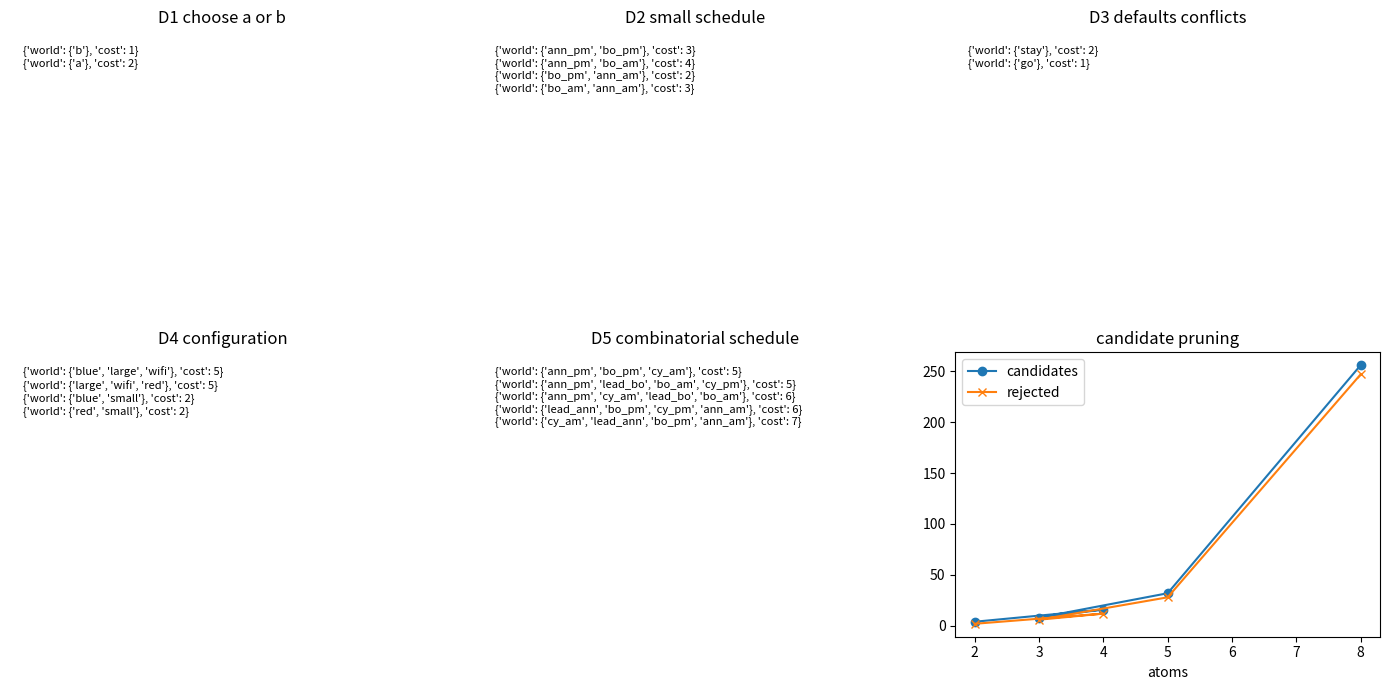

Source code (Python):

import itertools
import random

import matplotlib.pyplot as plt

random.seed(2107)


def powerset(items):
    names = list(items)
    for values in itertools.product([False, True], repeat=len(names)):
        yield {name for name, value in zip(names, values) if value}


def body_true(rule, world):
    positive = set(rule.get("pos", []))
    negative = set(rule.get("not", []))
    return positive.issubset(world) and world.isdisjoint(negative)


def positive_closure(rules):
    closure = set()
    changed = True
    while changed:
        changed = False
        for rule in rules:
            if set(rule.get("pos", [])).issubset(closure):
                head = rule.get("head")
                if head is not None and head not in closure:
                    closure.add(head)
                    changed = True
    return closure


def stable_models(atoms, rules, constraints, costs):
    models = []
    candidates = 0
    rejected = []
    for world in powerset(atoms):
        candidates += 1
        violated = [constraint for constraint in constraints if body_true(constraint, world)]
        if violated:
            rejected.append((world, "constraint"))
            continue
        reduct = []
        for rule in rules:
            if world.isdisjoint(set(rule.get("not", []))):
                reduct.append({"head": rule.get("head"), "pos": list(rule.get("pos", []))})
        least_model = positive_closure(reduct)
        if least_model != world:
            rejected.append((world, "stable-reduct"))
            continue
        cost = sum(costs.get(atom, 0) for atom in world)
        models.append({"world": world, "cost": cost})
    best = min(models, key=lambda item: item["cost"]) if models else None
    return {"models": models, "best": best, "candidates": candidates, "rejected": rejected}


def make_asp_ladder():
    return [
        {"name": "D1 choose a or b", "atoms": ["a", "b"], "rules": [{"head": "a", "pos": [], "not": ["b"]}, {"head": "b", "pos": [], "not": ["a"]}], "constraints": [{"pos": ["a", "b"], "not": []}], "costs": {"a": 2, "b": 1}, "expected": 2},
        {"name": "D2 small schedule", "atoms": ["ann_am", "ann_pm", "bo_am", "bo_pm"], "rules": [{"head": "ann_am", "pos": [], "not": ["ann_pm"]}, {"head": "ann_pm", "pos": [], "not": ["ann_am"]}, {"head": "bo_am", "pos": [], "not": ["bo_pm"]}, {"head": "bo_pm", "pos": [], "not": ["bo_am"]}], "constraints": [{"pos": ["ann_am", "ann_pm"], "not": []}, {"pos": ["bo_am", "bo_pm"], "not": []}], "costs": {"ann_am": 1, "ann_pm": 2, "bo_am": 2, "bo_pm": 1}, "expected": 4},
        {"name": "D3 defaults conflicts", "atoms": ["go", "stay", "rain"], "rules": [{"head": "go", "pos": [], "not": ["stay", "rain"]}, {"head": "stay", "pos": [], "not": ["go"]}, {"head": "rain", "pos": ["rain"], "not": []}], "constraints": [{"pos": ["go", "stay"], "not": []}], "costs": {"go": 1, "stay": 2, "rain": 0}, "expected": 2},
        {"name": "D4 configuration", "atoms": ["small", "large", "red", "blue", "wifi"], "rules": [{"head": "small", "pos": [], "not": ["large"]}, {"head": "large", "pos": [], "not": ["small"]}, {"head": "red", "pos": [], "not": ["blue"]}, {"head": "blue", "pos": [], "not": ["red"]}, {"head": "wifi", "pos": ["large"], "not": []}], "constraints": [{"pos": ["small", "large"], "not": []}, {"pos": ["red", "blue"], "not": []}, {"pos": ["small", "wifi"], "not": []}], "costs": {"small": 1, "large": 3, "red": 1, "blue": 1, "wifi": 1}, "expected": 4},
        {"name": "D5 combinatorial schedule", "atoms": ["ann_am", "ann_pm", "bo_am", "bo_pm", "cy_am", "cy_pm", "lead_ann", "lead_bo"], "rules": [{"head": "ann_am", "pos": [], "not": ["ann_pm"]}, {"head": "ann_pm", "pos": [], "not": ["ann_am"]}, {"head": "bo_am", "pos": [], "not": ["bo_pm"]}, {"head": "bo_pm", "pos": [], "not": ["bo_am"]}, {"head": "cy_am", "pos": [], "not": ["cy_pm"]}, {"head": "cy_pm", "pos": [], "not": ["cy_am"]}, {"head": "lead_ann", "pos": ["ann_am"], "not": ["lead_bo"]}, {"head": "lead_bo", "pos": ["bo_am"], "not": ["lead_ann"]}], "constraints": [{"pos": ["ann_am", "ann_pm"], "not": []}, {"pos": ["bo_am", "bo_pm"], "not": []}, {"pos": ["cy_am", "cy_pm"], "not": []}, {"pos": ["ann_pm", "bo_pm", "cy_pm"], "not": []}, {"pos": ["lead_ann", "lead_bo"], "not": []}], "costs": {"ann_am": 2, "ann_pm": 1, "bo_am": 1, "bo_pm": 2, "cy_am": 2, "cy_pm": 1, "lead_ann": 1, "lead_bo": 2}, "expected": 9},
    ]



atoms = ["a", "b"]
rules = [{"head": "a", "pos": [], "not": ["b"]}, {"head": "b", "pos": [], "not": ["a"]}]
constraints = [{"pos": ["a", "b"], "not": []}]
costs = {"a": 2, "b": 1}

d1 = stable_models(atoms, rules, constraints, costs)
print("candidates", d1["candidates"])
print("models", d1["models"])
print("best", d1["best"])



assert d1["candidates"] == 4
assert len(d1["models"]) == 2
assert d1["best"]["world"] == {"b"}
assert d1["best"]["cost"] == 1



asp_ladder = make_asp_ladder()

for rung in asp_ladder:
    print(rung["name"], "atoms", len(rung["atoms"]), "candidates", 2 ** len(rung["atoms"]), "rules", len(rung["rules"]))



asp_results = []
for rung in asp_ladder:
    result = stable_models(rung["atoms"], rung["rules"], rung["constraints"], rung["costs"])
    correct = len(result["models"]) == rung["expected"]
    best_cost = result["best"]["cost"] if result["best"] is not None else None
    asp_results.append({
        "name": rung["name"],
        "atoms": len(rung["atoms"]),
        "candidates": result["candidates"],
        "models": len(result["models"]),
        "rejected": len(result["rejected"]),
        "best_cost": best_cost,
        "correct": correct,
        "result": result,
    })

for row in asp_results:
    print(row["name"], row["atoms"], row["candidates"], row["models"], row["best_cost"], row["correct"])



fig, axes = plt.subplots(2, 3, figsize=(14, 7))
flat_axes = axes.ravel()

for ax, row in zip(flat_axes[:5], asp_results):
    text = "\n".join(str(model) for model in row["result"]["models"][:5])
    ax.text(0.03, 0.95, text, va="top", fontsize=8)
    ax.set_title(row["name"])
    ax.axis("off")

ax = flat_axes[5]
ax.plot([row["atoms"] for row in asp_results], [row["candidates"] for row in asp_results], marker="o", label="candidates")
ax.plot([row["atoms"] for row in asp_results], [row["rejected"] for row in asp_results], marker="x", label="rejected")
ax.set_xlabel("atoms")
ax.set_title("candidate pruning")
ax.legend()
plt.tight_layout()



hard = asp_ladder[-1]
naive_candidate = {"ann_am", "bo_am", "cy_am"}
naive_survives = len(naive_candidate) > 0
fixed = stable_models(hard["atoms"], hard["rules"], hard["constraints"], hard["costs"])
accepted_worlds = [model["world"] for model in fixed["models"]]

print("naive surviving candidate", naive_survives)
print("fixed accepts naive", naive_candidate in accepted_worlds)
print("checked candidates", fixed["candidates"])
print("best", fixed["best"])
